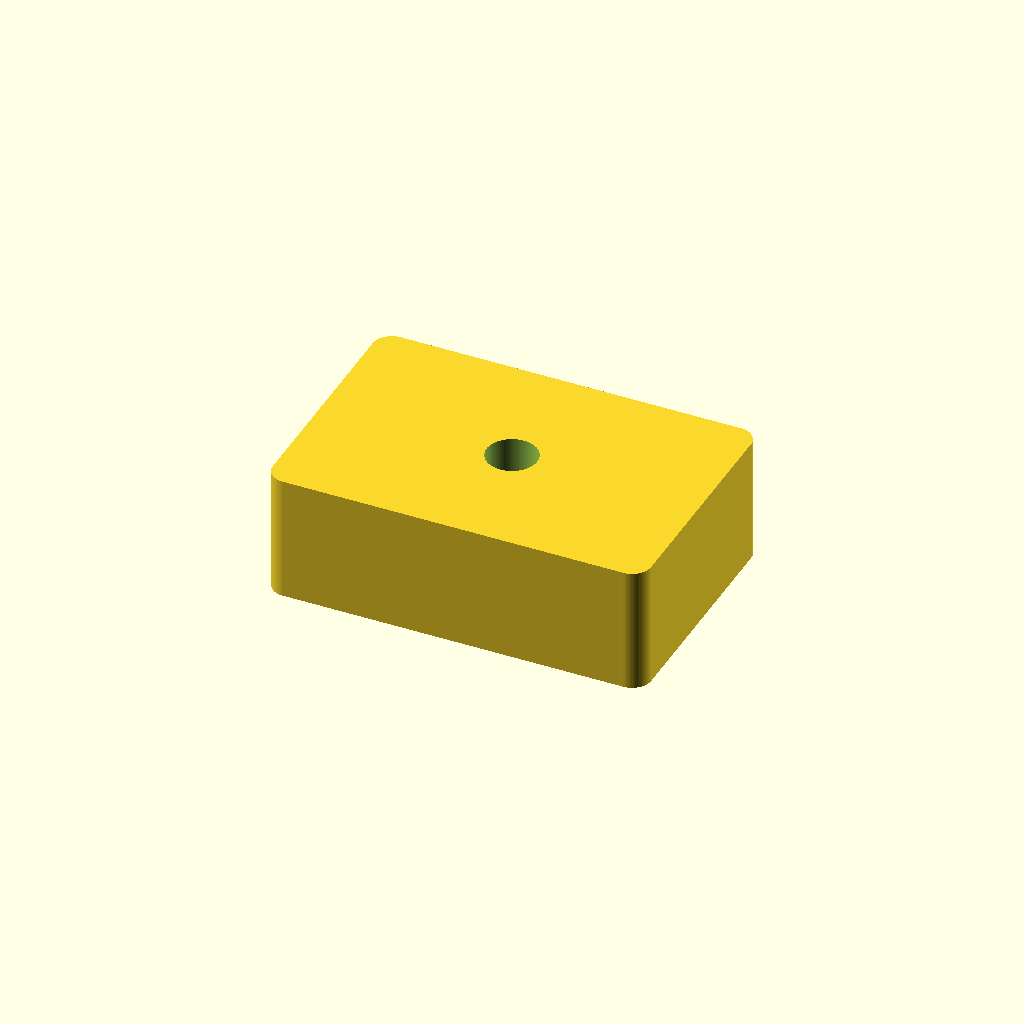
Cell 1 — every parameter at its default value.
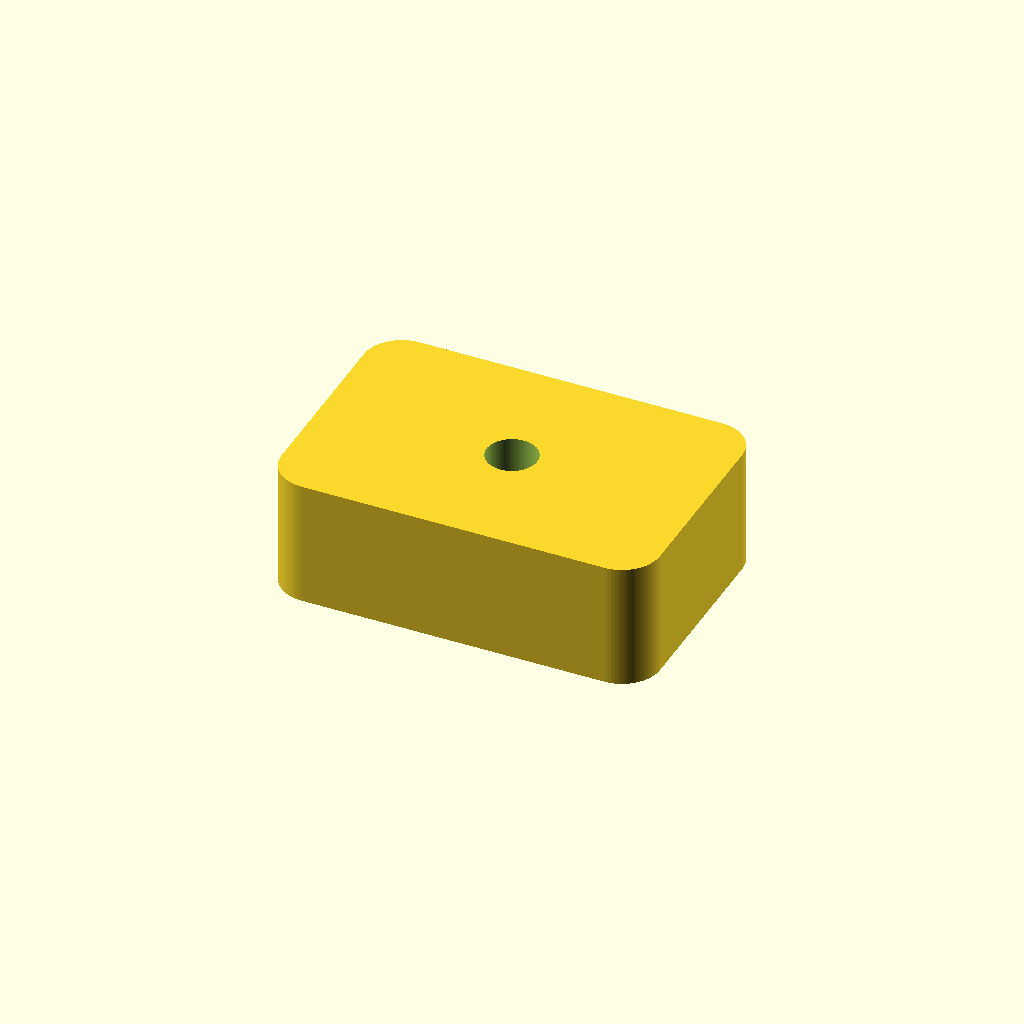
Cell 2: radius = 6 (everything else at default).
All cells are drawn from one camera (rotation 55°, 0°, 25°, orthographic, colour scheme Cornfield), so only the parameter changes between them.
OpenSCAD source file docs/brep/issue-82-capabilities/evidence/run-005/fillet/openscad-initial/model.scad:
$fn=96;
radius=3;
difference(){linear_extrude(20) offset(r=radius) translate([radius,radius]) square([60-2*radius,40-2*radius]); translate([30,20,-1]) cylinder(h=22,r=4);}
Customizer parameters (derived from the source; name, type, default, range or options):
radius: number, default 3
